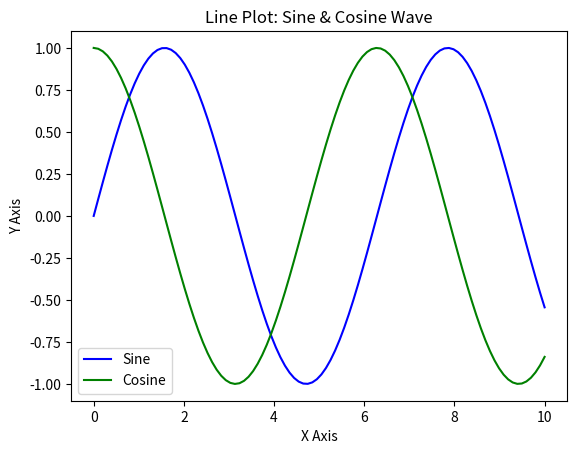

Write the Python code that produced this figure.
import matplotlib.pyplot as plt 
import numpy as np 

x = np.linspace(0, 10, 100)
y1 = np.sin(x)
y2 = np.cos(x)
        
plt.plot(x, y1, label='Sine', color='blue')
plt.plot(x, y2, label='Cosine', color='green')
plt.title("Line Plot: Sine & Cosine Wave")
plt.xlabel("X Axis")
plt.ylabel("Y Axis")
plt.legend()
plt.show()